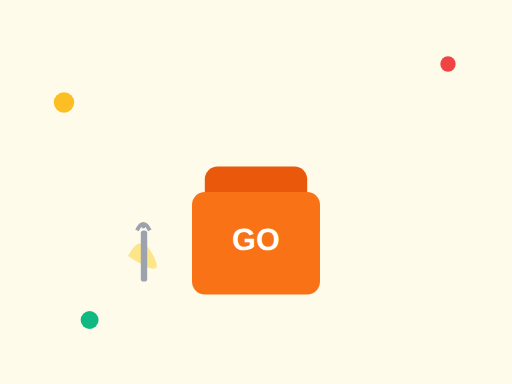
t = 0.00 s
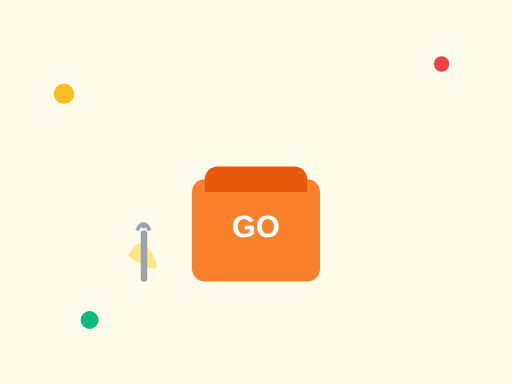
t = 1.00 s
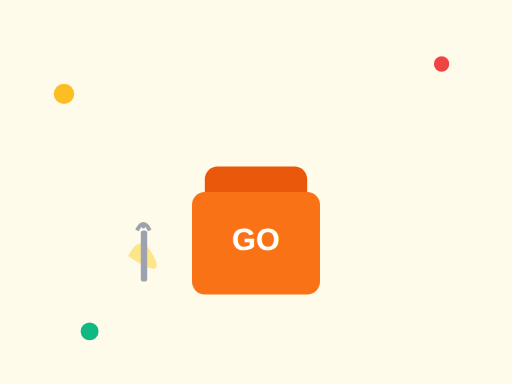
t = 2.00 s
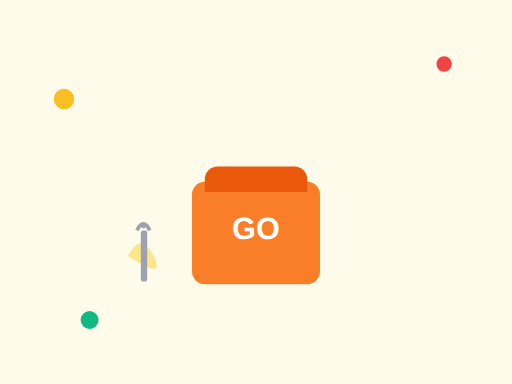
t = 2.80 s
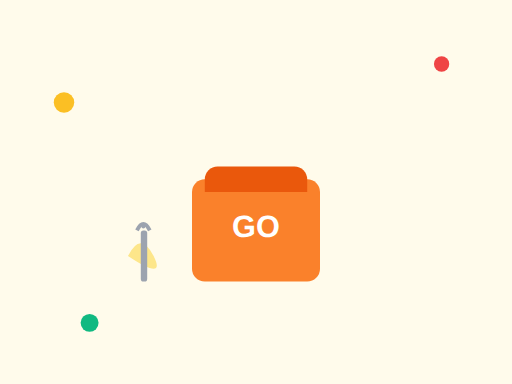
t = 3.00 s
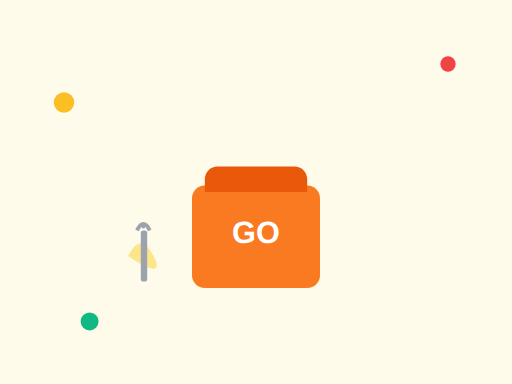
t = 4.50 s

The animated SVG that drew these frames (rendered in a browser with its animation timeline set to each time). Animation: 10 SMIL elements (animate=8,animateMotion=1,animateTransform=1); one cycle of 6.00 s, repeats indefinitely.

<svg width="400" height="300" viewBox="0 0 400 300" fill="none" xmlns="http://www.w3.org/2000/svg">
  <rect width="400" height="300" fill="#FFFBEB"/>

  <g id="delivery-box">
    <rect x="150" y="150" width="100" height="80" rx="10" fill="#F97316">
      <animate attributeName="y" values="150;140;150" dur="2s" repeatCount="indefinite" />
      <animate attributeName="opacity" values="1;0.9;1" dur="2s" repeatCount="indefinite" />
    </rect>
    <path d="M160 150 L160 140 A10 10 0 0 1 170 130 L230 130 A10 10 0 0 1 240 140 L240 150" fill="#EA580C">
      <animate attributeName="y" values="150;140;150" dur="2s" repeatCount="indefinite" additive="sum"/>
    </path>
    <text x="200" y="195" font-family="Arial, sans-serif" font-size="24" fill="white" text-anchor="middle" font-weight="bold">
      GO
      <animate attributeName="y" values="195;185;195" dur="2s" repeatCount="indefinite" />
    </text>
  </g>

  <g id="pizza-slice">
    <path d="M280 100 C290 80, 320 80, 330 100 L305 130 Z" fill="#FACC15"/>
    <path d="M285 105 C290 95, 315 95, 325 105 L305 125 Z" fill="#DC2626"/>
    <circle cx="295" cy="110" r="3" fill="#881600"/>
    <circle cx="310" cy="105" r="3" fill="#881600"/>
    <circle cx="300" cy="120" r="3" fill="#881600"/>
    <animateMotion
      path="M280 100 C270 50, 200 50, 190 100 C180 150, 250 150, 280 100 Z"
      dur="6s" repeatCount="indefinite" rotate="auto"
    />
    <animateTransform attributeName="transform"
                      type="rotate"
                      values="0 305 115; 360 305 115"
                      dur="6s"
                      repeatCount="indefinite"/>
  </g>

  <g id="waving-hand">
    <path d="M100 200 Q110 180, 120 200 Q130 220, 100 200" fill="#FDE68A">
      <animate attributeName="transform" type="rotate" values="0 110 200; 10 110 200; 0 110 200; -10 110 200; 0 110 200" dur="2s" repeatCount="indefinite"/>
    </path>
    <rect x="110" y="180" width="5" height="40" fill="#9CA3AF" rx="2"/>
    <path d="M107 180 Q112 170, 117 180" stroke="#9CA3AF" stroke-width="3" fill="none"/>
    <circle cx="112" cy="177" r="1.5" fill="#9CA3AF"/>
  </g>

  <g id="food-dots">
    <circle cx="50" cy="80" r="8" fill="#FBBF24">
      <animate attributeName="cy" values="80;70;80" dur="1.5s" repeatCount="indefinite" begin="0s"/>
    </circle>
    <circle cx="350" cy="50" r="6" fill="#EF4444">
      <animate attributeName="cx" values="350;340;350" dur="2s" repeatCount="indefinite" begin="0.5s"/>
    </circle>
    <circle cx="70" cy="250" r="7" fill="#10B981">
      <animate attributeName="cy" values="250;260;250" dur="1.8s" repeatCount="indefinite" begin="1s"/>
    </circle>
  </g>

</svg>